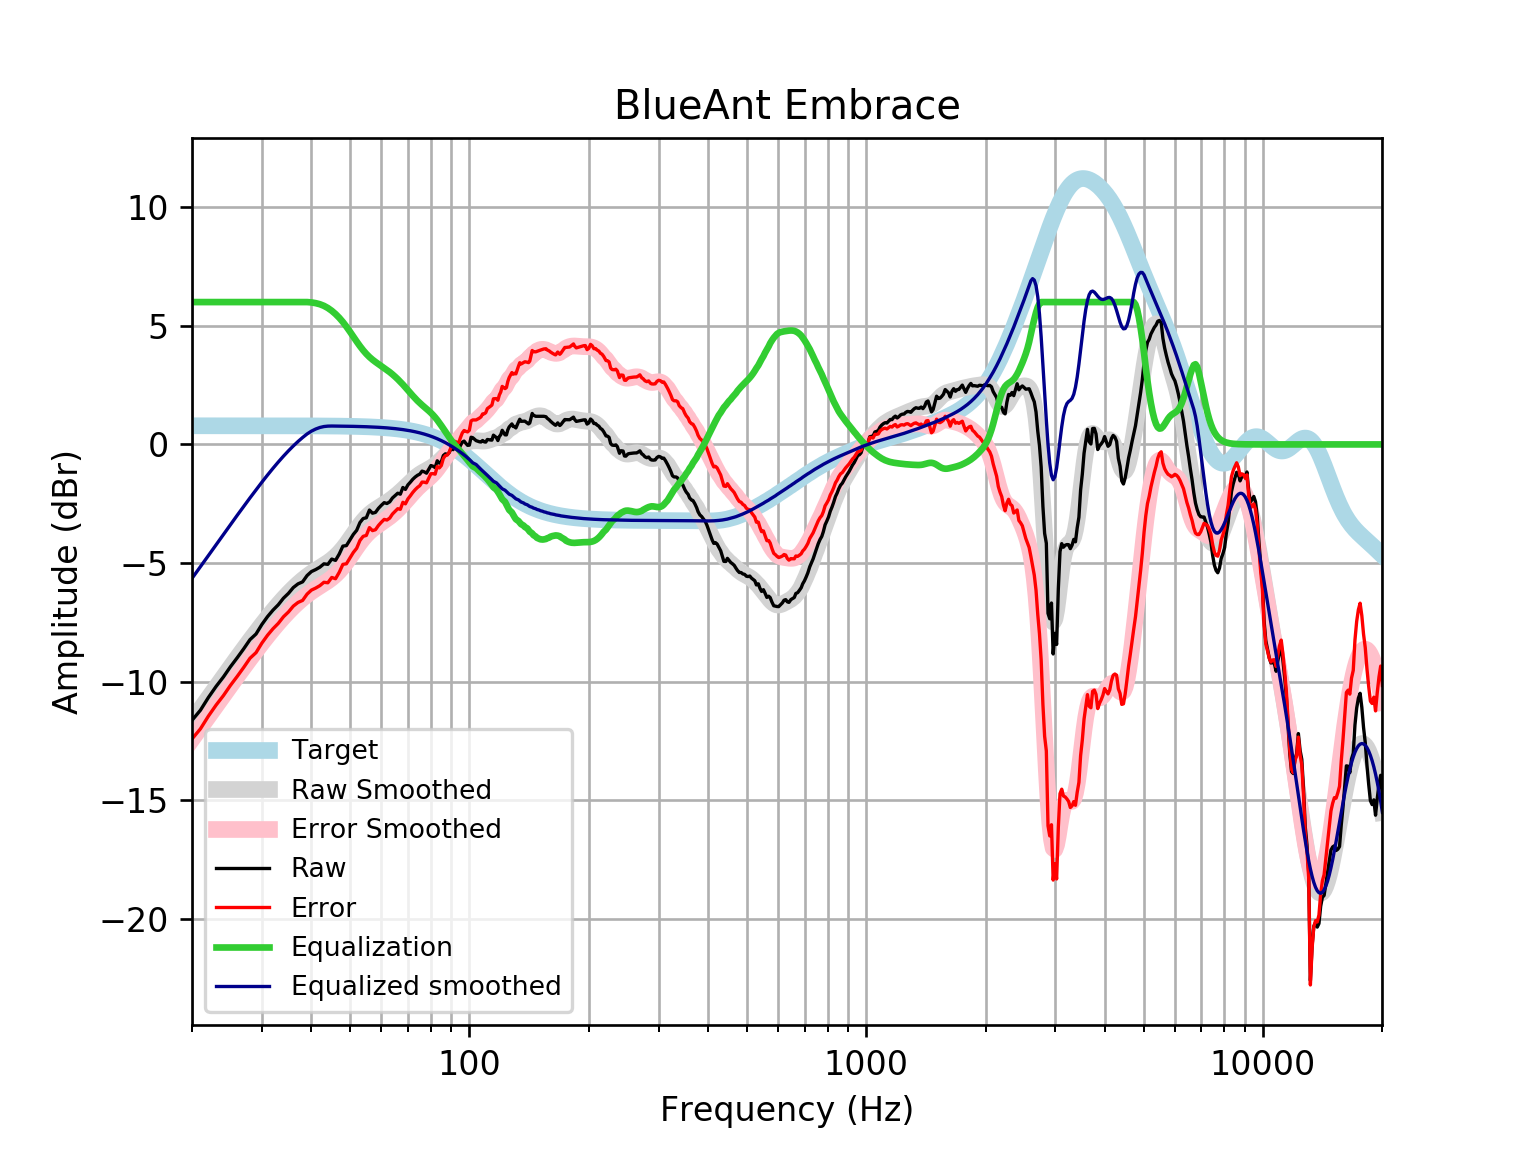

The data file committed next to this chart (first rows):
frequency, raw, error, smoothed, error_smoothed, equalization, equalized_raw, equalized_smoothed, target
20, -11.63, -12.42, -11.65, -12.43, 6, -5.63, -5.647, 0.7859
21, -11.2, -11.99, -11.16, -11.94, 6.0, -5.204, -5.155, 0.7859
22, -10.66, -11.45, -10.68, -11.47, 6, -4.665, -4.683, 0.7858
23, -10.2, -10.99, -10.23, -11.02, 6.0, -4.201, -4.23, 0.7858
24, -9.801, -10.59, -9.796, -10.58, 6, -3.801, -3.796, 0.7858
25, -9.371, -10.16, -9.382, -10.17, 6.0, -3.371, -3.382, 0.7857
26, -8.993, -9.778, -8.988, -9.773, 6, -2.993, -2.988, 0.7857
27, -8.614, -9.399, -8.612, -9.397, 6.0, -2.614, -2.612, 0.7856
28, -8.228, -9.014, -8.254, -9.04, 6.0, -2.228, -2.254, 0.7855
29, -7.991, -8.776, -7.915, -8.7, 6, -1.991, -1.915, 0.7854
30, -7.589, -8.374, -7.593, -8.378, 6, -1.589, -1.593, 0.7852
31, -7.259, -8.044, -7.29, -8.075, 6, -1.259, -1.29, 0.785
32, -6.985, -7.77, -7.007, -7.791, 6, -0.9849, -1.007, 0.7848
33, -6.758, -7.543, -6.742, -7.527, 6, -0.7583, -0.742, 0.7846
34, -6.482, -7.266, -6.497, -7.281, 6, -0.482, -0.4969, 0.7843
35, -6.28, -7.063, -6.271, -7.055, 6, -0.2795, -0.2712, 0.7839
36, -6.034, -6.817, -6.065, -6.848, 6.0, -0.03387, -0.06482, 0.7835
37, -5.879, -6.662, -5.878, -6.661, 6, 0.1214, 0.1224, 0.783
38, -5.793, -6.575, -5.709, -6.492, 6, 0.2073, 0.2909, 0.7824
39, -5.527, -6.309, -5.559, -6.341, 6, 0.4726, 0.4411, 0.7818
40, -5.359, -6.14, -5.425, -6.206, 5.985, 0.6264, 0.5601, 0.781
41, -5.275, -6.055, -5.305, -6.086, 5.955, 0.6796, 0.6493, 0.7801
42, -5.175, -5.954, -5.195, -5.974, 5.909, 0.7347, 0.7141, 0.7791
43, -5.034, -5.812, -5.088, -5.866, 5.842, 0.8083, 0.7536, 0.7779
44, -5.055, -5.831, -4.979, -5.755, 5.75, 0.6948, 0.7711, 0.7766
45, -4.833, -5.608, -4.859, -5.634, 5.634, 0.8011, 0.7752, 0.7751
46, -4.888, -5.661, -4.722, -5.496, 5.496, 0.6083, 0.7735, 0.7734
47, -4.62, -5.392, -4.567, -5.338, 5.338, 0.7179, 0.7715, 0.7715
48, -4.287, -5.057, -4.391, -5.16, 5.16, 0.8732, 0.7694, 0.7694
49, -4.264, -5.031, -4.198, -4.965, 4.965, 0.7008, 0.767, 0.767
50, -4.027, -4.791, -3.993, -4.757, 4.757, 0.7305, 0.7643, 0.7642
51, -3.793, -4.555, -3.784, -4.545, 4.545, 0.7519, 0.7612, 0.7612
52, -3.622, -4.38, -3.581, -4.338, 4.338, 0.7167, 0.7579, 0.7578
53, -3.294, -4.048, -3.39, -4.144, 4.144, 0.8501, 0.7541, 0.7541
54, -3.124, -3.874, -3.219, -3.969, 3.969, 0.8451, 0.7499, 0.7499
55, -3.092, -3.837, -3.071, -3.816, 3.816, 0.7243, 0.7453, 0.7453
56, -2.767, -3.507, -2.945, -3.685, 3.685, 0.9183, 0.7402, 0.7401
57, -2.899, -3.634, -2.839, -3.573, 3.573, 0.6742, 0.7345, 0.7345
58, -2.866, -3.595, -2.748, -3.476, 3.476, 0.6101, 0.7283, 0.7283
59, -2.696, -3.417, -2.668, -3.389, 3.389, 0.6931, 0.7215, 0.7215
60, -2.567, -3.281, -2.592, -3.306, 3.306, 0.7389, 0.714, 0.714
61, -2.455, -3.161, -2.517, -3.223, 3.223, 0.7675, 0.7058, 0.7058
62, -2.49, -3.187, -2.441, -3.137, 3.137, 0.6478, 0.6969, 0.6969
63, -2.419, -3.106, -2.361, -3.048, 3.048, 0.6291, 0.6871, 0.6871
64, -2.258, -2.934, -2.277, -2.954, 2.954, 0.6956, 0.6765, 0.6765
65, -2.157, -2.822, -2.189, -2.854, 2.854, 0.6968, 0.665, 0.665
66, -2.057, -2.709, -2.097, -2.75, 2.75, 0.6929, 0.6525, 0.6525
67, -2.097, -2.736, -2.001, -2.64, 2.64, 0.543, 0.639, 0.639
68, -1.815, -2.44, -1.901, -2.526, 2.526, 0.7102, 0.6244, 0.6244
69, -1.896, -2.505, -1.799, -2.408, 2.408, 0.5117, 0.6087, 0.6087
70, -1.707, -2.299, -1.696, -2.288, 2.288, 0.5808, 0.5918, 0.5918
71, -1.593, -2.166, -1.595, -2.168, 2.168, 0.5755, 0.5736, 0.5736
72, -1.472, -2.026, -1.498, -2.052, 2.052, 0.581, 0.5541, 0.5541
73, -1.377, -1.91, -1.409, -1.943, 1.943, 0.566, 0.5333, 0.5333
74, -1.302, -1.814, -1.329, -1.84, 1.84, 0.5379, 0.511, 0.511
75, -1.252, -1.739, -1.259, -1.746, 1.746, 0.4943, 0.4873, 0.4873
76, -1.125, -1.587, -1.198, -1.66, 1.66, 0.5341, 0.462, 0.4621
77, -1.157, -1.592, -1.143, -1.578, 1.578, 0.4207, 0.4352, 0.4353
78, -1.212, -1.619, -1.091, -1.498, 1.498, 0.2862, 0.4068, 0.4068
79, -1.051, -1.428, -1.04, -1.417, 1.417, 0.3661, 0.3767, 0.3768
... 553 more rows
